Dataset: SMARTSYSTEMS (GitHub, LoicSchillings/SmartSystems). Classes: bebouwdekom, eindebebouwdekom, snelheid50, zone 30 sign, zone 50 sign.

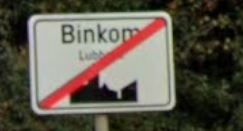
Label: eindebebouwdekom

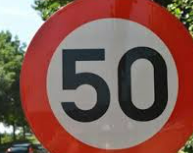
Label: snelheid50

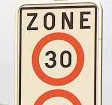
Label: zone 30 sign

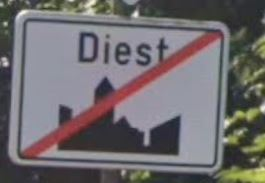
Label: eindebebouwdekom
